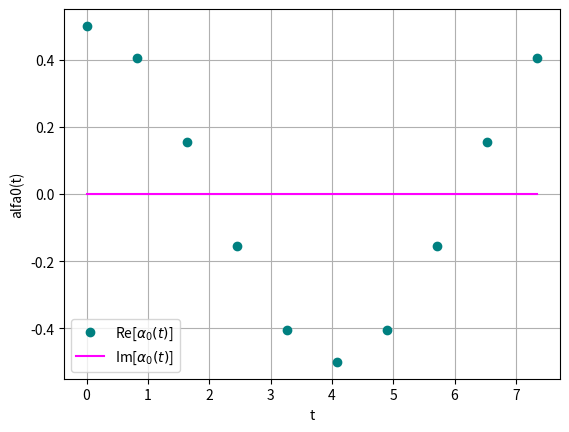
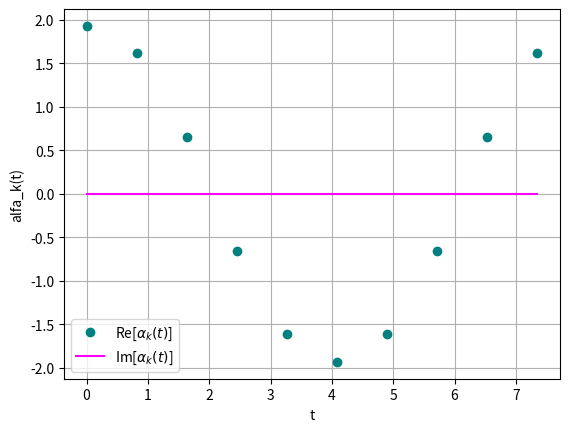

These figures' Python source, in order:
import numpy as np
import matplotlib.pyplot as plt

g = 9.81
l = 100

theta = 0.5
N = 5
n = np.arange(-N, N + 1)

omega0 = np.sqrt(g / l)
T = 1.3 * (2 * np.pi) / 1 #nondim T = T*omega0 jeb omega0 = 1
omega = 2 * np.pi / T

#defineju sakuma noacijumu kur A=0 visiem n izņemot n=+/-1
An = np.where(np.abs(n) == 1, theta / 2, 0).astype(complex)

M = 10
t = np.linspace(0, T, M, endpoint=False)

def alfan_k(t):
    C = np.zeros(M, dtype=complex)
    C[n % M] = An

    return M * np.fft.ifft(C)

    # lai izmantotu ifft jāveic parveidojumi , lai frekvences butu seciba 0, 1, .., -1
    # Reizinām ar M, jo np.fft.ifft dala rezultātu ar M
    # burtiski norakstot - np.sum(An[:, None] * np.exp(1j * n[:, None] * omega * t), axis=0 )

error = 1e-8
max_iter = 10000
k = 0
error0 = np.inf

#sakuma alfa0
alfa_0 = alfan_k(t)

while error0 >= error and k < max_iter:

    # 2. solis: A_n^(k) -> alfa^(k)(t)
    alfa_k = alfan_k(t)

    # 3. solis: atrodam B_n^(k),
    # kur sin(alfa^(k)(t)) = summa B_n exp(i*n*omega*t)
    sin_alfa_k = np.sin(alfa_k)

    # B_n = (1 / M) * sum_j sin(alfa(t_j)) * exp(-i*n*omega*t_j)
    B_all = np.fft.fft(sin_alfa_k) / M
    B = B_all[n % M]

    # 4. solis: A_n^(k+1) = B_n^(k) / (omega^2 * n^2)
    A_new = np.zeros_like(An)
    # n = 0 gadijumu nevar rekinat, jo dala ar n^2.
    nonzero = n != 0
    A_new[nonzero] = 1**2 * B[nonzero] / (omega**2 * n[nonzero]**2)

    # 5. solis: parbaudam starpibu un iterejam
    error0 = np.max(np.abs(A_new - An))

    An = A_new
    k += 1

    #print(f"iteracija = {k}, kluda = {error:.8f}")


# Gala rezultats
alfa_k = alfan_k(t)

print("\nGala Furjē koeficienti A_n:")
for ni, Ai in zip(n, An):
    print(f"n = {ni:3d}, A_n = {Ai.real:.8f} + {Ai.imag:.8f}j")

print(f"Iterāciju skaits: {k}")
print(f"Beigu kļūda: {error0:.10f}")

plt.plot(t, alfa_0.real, "o", color="teal", label="Re[$\\alpha_0(t)$]")
plt.plot(t, alfa_0.imag, color="magenta", label="Im[$\\alpha_0(t)$]")
plt.xlabel("t")
plt.ylabel("alfa0(t)")
plt.grid()
plt.legend()
plt.show()

plt.plot(t, alfa_k.real, "o", color="teal", label="Re[$\\alpha_k(t)$]")
plt.plot(t, alfa_k.imag, color="magenta", label="Im[$\\alpha_k(t)$]")
plt.xlabel("t")
plt.ylabel("alfa_k(t)")
plt.grid()
plt.legend()
plt.show()
